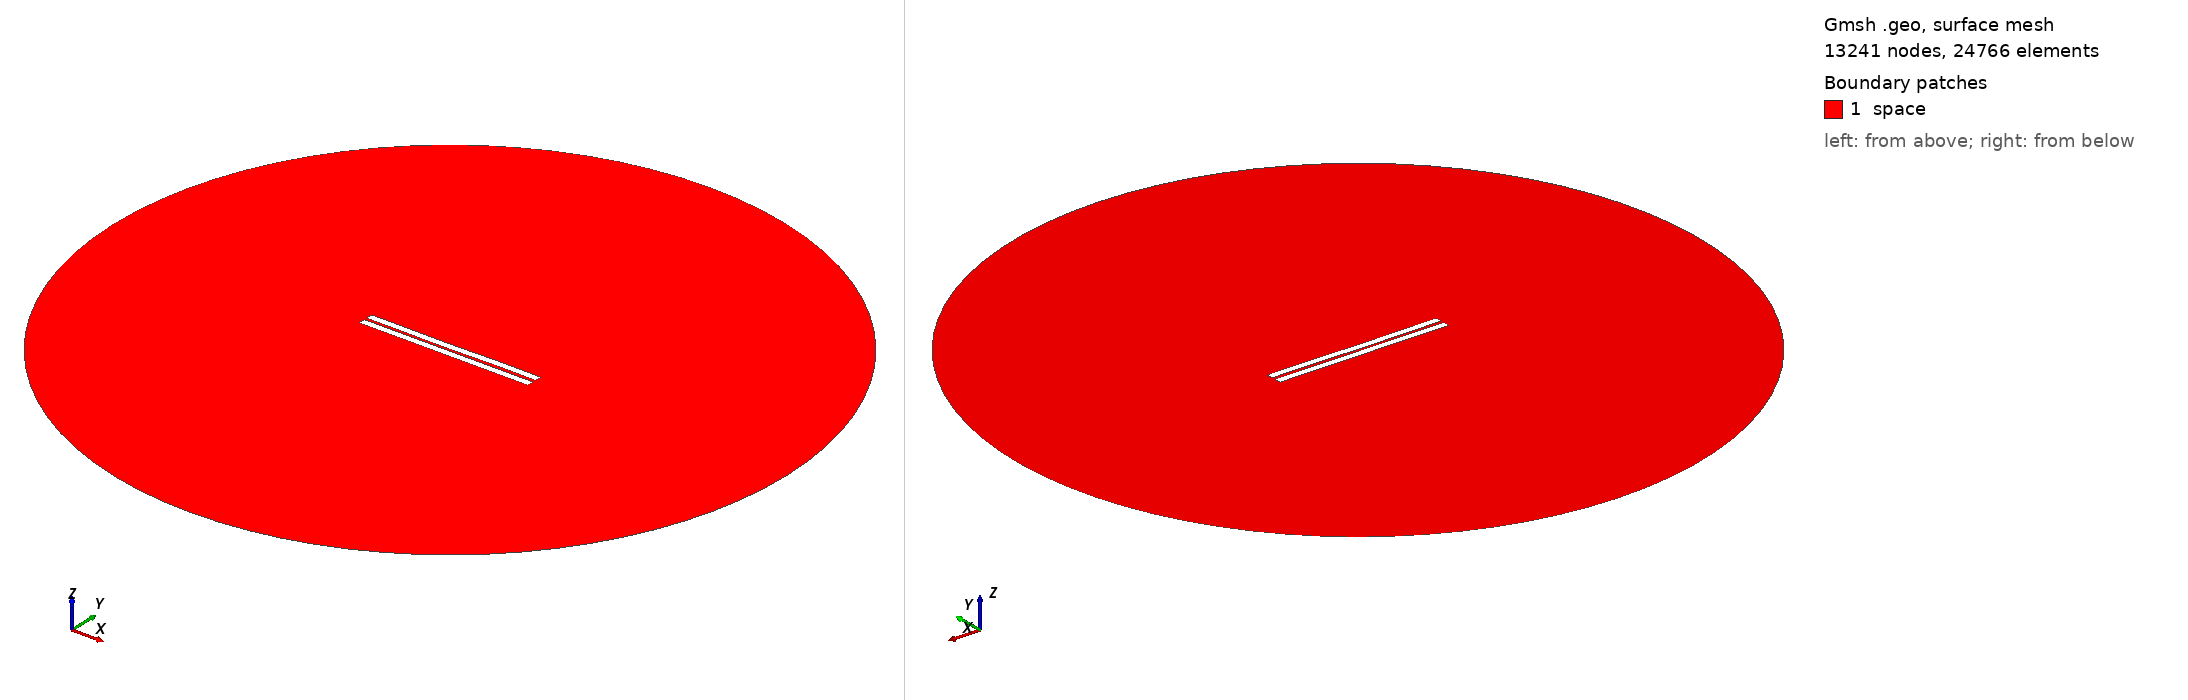

Gmsh geometry script, surface-meshed: 13241 nodes, 24766 surface elements. Boundary patches (legend numbers): 1 space. Left view from above one corner, right view from below the opposite corner. Legend entries are the model's physical surfaces. The drawing asked Gmsh for element sizes between 1% and 20% of the model's largest extent; the script's own settings can give other sizes.

=== 534.geo (drawn) ===
//---------------------------------------
// Geometry kernel
//---------------------------------------

SetFactory("OpenCASCADE");



//---------------------------------------
// Parameters of the geometry
//---------------------------------------

// Overetch of the upper plate
overetch = 0.0;

// Distance between the plates
distance = 1.5;

// Discretization over the x axis (for the deformation)
nx = 50; 

// Length of the plate
L = 100 - overetch; 

// Number of modes
n = 4; 

// 1st mode coefficient
coeff(1) = 0.15;
beta(1) = 0.596864 * 3.1415926535 / L;

// 2nd mode coefficient
coeff(2) = -0.075;
beta(2) = 1.49418 * 3.1415926535 / L;

// 3rd mode coefficient
coeff(3) = -0.075;
beta(3) = 2.50025 * 3.1415926535 / L;

// 4th mode coefficient
coeff(4) = 0.07499999999999998;
beta(4) = 3.49999 * 3.1415926535 / L;



//---------------------------------------
// Upper plate (deformed rectangle)
//---------------------------------------

// Coordiantes of the upper plate
xmin = -50;
xmax = 50 - overetch;

// Height of the upper plate
yheight = 4 - 2 * overetch;

// Indexes of the points
UpperID[] = {};
LowerID[] = {};
LeftID[] = {};
RightID[] = {};

// Point index
p = 1;

// Horizontal edges
For i In {1:nx}
    x = xmin + (i-1)*(xmax - xmin)/(nx-1);

    y_bottom = distance / 2 + overetch;
    For j In {1:n}
        C = (Cosh(beta(j)*L) + Cos(beta(j)*L)) / (Sinh(beta(j)*L) + Sin(beta(j)*L));
        y_bottom  = y_bottom + coeff(j) * (Cosh(beta(j)*(x+50)) - Cos(beta(j)*(x+50)) - C * (Sinh(beta(j)*(x+50)) - Sin(beta(j)*(x+50))));
    EndFor

    y_top = y_bottom + yheight;

    Point(p) = {x, y_top, 0, 1.0};
    UpperID[i] = p;
    p = p + 1;

    Point(p) = {x, y_bottom, 0, 1.0};
    LowerID[i] = p;
    p = p + 1;
EndFor

// Create point lists
UpperPts[] = {}; LowerPts[] = {};
For i In {1:nx}
  UpperPts[] += {UpperID[i]};
  LowerPts[] += {LowerID[i]};
EndFor

// Build splines
Spline(1) = {UpperPts[]};
Spline(2) = {LowerPts[]};
Line(3) = {LowerPts[nx-1], UpperPts[nx-1]};
Line(4) = {LowerPts[0], UpperPts[0]};

// Build the plane surface
Curve Loop(1) = {2, 3, -1, -4};
Plane Surface(1) = {1};



//---------------------------------------
// Lower plate (rectangle)
//---------------------------------------

// Vertices
Point(1001) = {-50, -1, 0, 1.0};
Point(1002) = { 50, -1, 0, 1.0};
Point(1003) = { 50,  -5, 0, 1.0};
Point(1004) = {-50,  -5, 0, 1.0};

// Edges
Line(5) = {1001, 1002};
Line(6) = {1002, 1003};
Line(7) = {1003, 1004};
Line(8) = {1004, 1001};

// Plane surface
Line Loop(2) = {5, 6, 7, 8};
Plane Surface(2) = {2}; 



//---------------------------------------
// Outer (fictious) boundary
//---------------------------------------

// Points
Point(1005) = {0, 0, 0};       // Center
Point(1006) = {200, 0, 0};     // Start point
Point(1007) = {0, 200, 0};     // 90 degrees
Point(1008) = {-200, 0, 0};    // 180 degrees
Point(1009) = {0, -200, 0};    // 270 degrees

// Circle arcs (each needs start, center, end)
Circle(9) = {1006, 1005, 1007};
Circle(10) = {1007, 1005, 1008};
Circle(11) = {1008, 1005, 1009};
Circle(12) = {1009, 1005, 1006};

// Plane surface for the entire domain
Curve Loop(3) = {9, 10, 11, 12};
Surface(3) = {3};

// Subtract the plates from the whole domain to obtain the actual domain where we want to solve the equations
BooleanDifference{ Surface{3}; Delete; }{ Surface{1}; Surface{2}; Delete; }




//---------------------------------------
// Transfinite Lines/Curves
//---------------------------------------

// Set the number of points on the boundaries
r = 7;

// Plates
Transfinite Curve {1, 2} = 50*r Using Progression 1;
Transfinite Curve {3, 4} = 2*r Using Progression 1;
Transfinite Line {5, 7} = 50*r Using Progression 1;
Transfinite Line {6, 8} = 2*r Using Progression 1;

// Outer boundary
Transfinite Line {9, 10, 11, 12} = 20 Using Progression 1;



//---------------------------------------
// Physical groups
//---------------------------------------                

// Physical curves (boundaries)
Physical Line("force_segment", 10) = {2};
Physical Line("upper_plate", 11) = {1, 3, 4};
Physical Line("lower_plate", 12) = {5, 6, 7, 8};
Physical Line("boundary", 20) = {9, 10, 11, 12};

// Physical Surfaces
Physical Surface("space", 30) = {3};



//---------------------------------------
// 6. Generate the Mesh
//---------------------------------------

// 2D mesh generation
Mesh 2;
